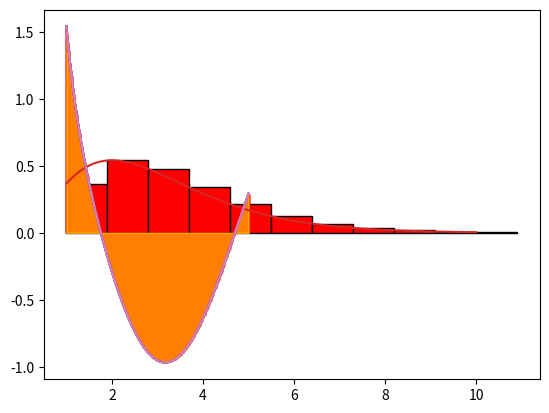

Here is the Python script that generated this plot:
# -*- coding: utf-8 -*-
"""Modul 4, Integral Metode Numerik.ipynb

Automatically generated by Colab.

Original file is located at
    https://colab.research.google.com/drive/1y5yZsk_kbypeTlZa0yl2vsw7ruWlT2u0
"""

# Mengimport Library
import numpy as np
import matplotlib.pyplot as plt

# Integral
def func(x):                     # Nama fungsi
    return (x**(-3))+np.cos(x)   # Fungsi yang akan diintegralkan
a = 1.0                          # Batas bawah
b = 5.0                          # Batas atas

# Metode Trapezoid
n = 250                           # Jumlah grid
dx = (b-a)/(n-1)
x = np.linspace(a,b,n)

sigma = 0
for i in range (1, n-1):
    sigma += func(x[i])

hasil = 0.5*dx*(func(x[0])+2*sigma+func(x[-1]))

print(hasil)

xp =np.linspace(a,b,1000)
plt.plot(xp,func(xp))
plt.show()

xp =np.linspace(a,b,1000)
plt.plot(xp,func(xp))

for i in range (n):
    plt.bar(x[i],func(x[i]), align = 'edge',width = 0.000001, edgecolor='red')

plt.show()

xp =np.linspace(a,b,1000)
plt.plot(xp,func(xp))

for i in range (n):
    plt.bar(x[i],func(x[i]), align = 'edge',width = 0.000001, edgecolor='red')

plt.fill_between(x,func(x),color= 'yellow', alpha=0.5)

plt.show()

# Mengimport Library
import numpy as np
import matplotlib.pyplot as plt

# Fungsi yang akan diintegralkan
def func(x):
    return (x**2) * np.exp(-x)

# Batas integrasi
a = 1.0 # Batas bawah
b = 10.0 # Batas atas
n = 10 # Jumlah grid, harus ganjil untuk metode Simpson

# Simpson's Rule
if n % 2 == 0:
    n += 1 # Jika n genap, tambah 1 agar menjadi ganjil

x = np.linspace(a, b, n)
dx = (x[-1] - x[0]) / (n - 1)

# Menghitung integral menggunakan metode Simpson
hasil = func(x[0]) + func(x[-1])    # Tambah f(a) dan f(b)

for i in range(1, n-1, 2):
    hasil += 4 * func(x[i])    # Untuk indeks ganjil

for i in range(2, n-2, 2):
    hasil += 2 * func(x[i])    # Untuk indeks genap

hasil *= dx / 3    # Faktor dx/3

# Visualisasi grafik dan bar
xp = np.linspace(a, b, 1000)
plt.plot(xp, func(xp))

for i in range(n):
    plt.bar(x[i], func(x[i]), align='edge', width=dx, color='red', edgecolor='black')
plt.show()
print(hasil)

import numpy as np
import matplotlib.pyplot as plt

def func(x):
    return (x**-3)+np.cos(x)

a = 1.0
b = 5.0

n = 250
dx = (b-a)/(n-1)
x = np.linspace(a,b,n)

sigma = 0
for i in range (1, n-1):
    sigma += func(x[i])

hasil = 0.5*dx*(func(x[0])+2*sigma+func(x[-1]))

print (hasil)

xp = np.linspace(a,b,1000)
plt.plot(xp,func(xp))
plt.show()

xp = np.linspace(a,b,1000)
plt.plot(xp,func(xp))

for i in range (n):
    plt.bar(x[i],func(x[i]), align= 'edge',width = 0.000001,
edgecolor='red')
plt.show()

xp = np.linspace(a,b,1000)
plt.plot(xp,func(xp))

for i in range(n):
    plt.bar(x[i],func(x[i]), align= 'edge',width = 0.000001,
edgecolor='red')

plt.fill_between(x,func(x),color= 'yellow', alpha=0.5)
plt.show()